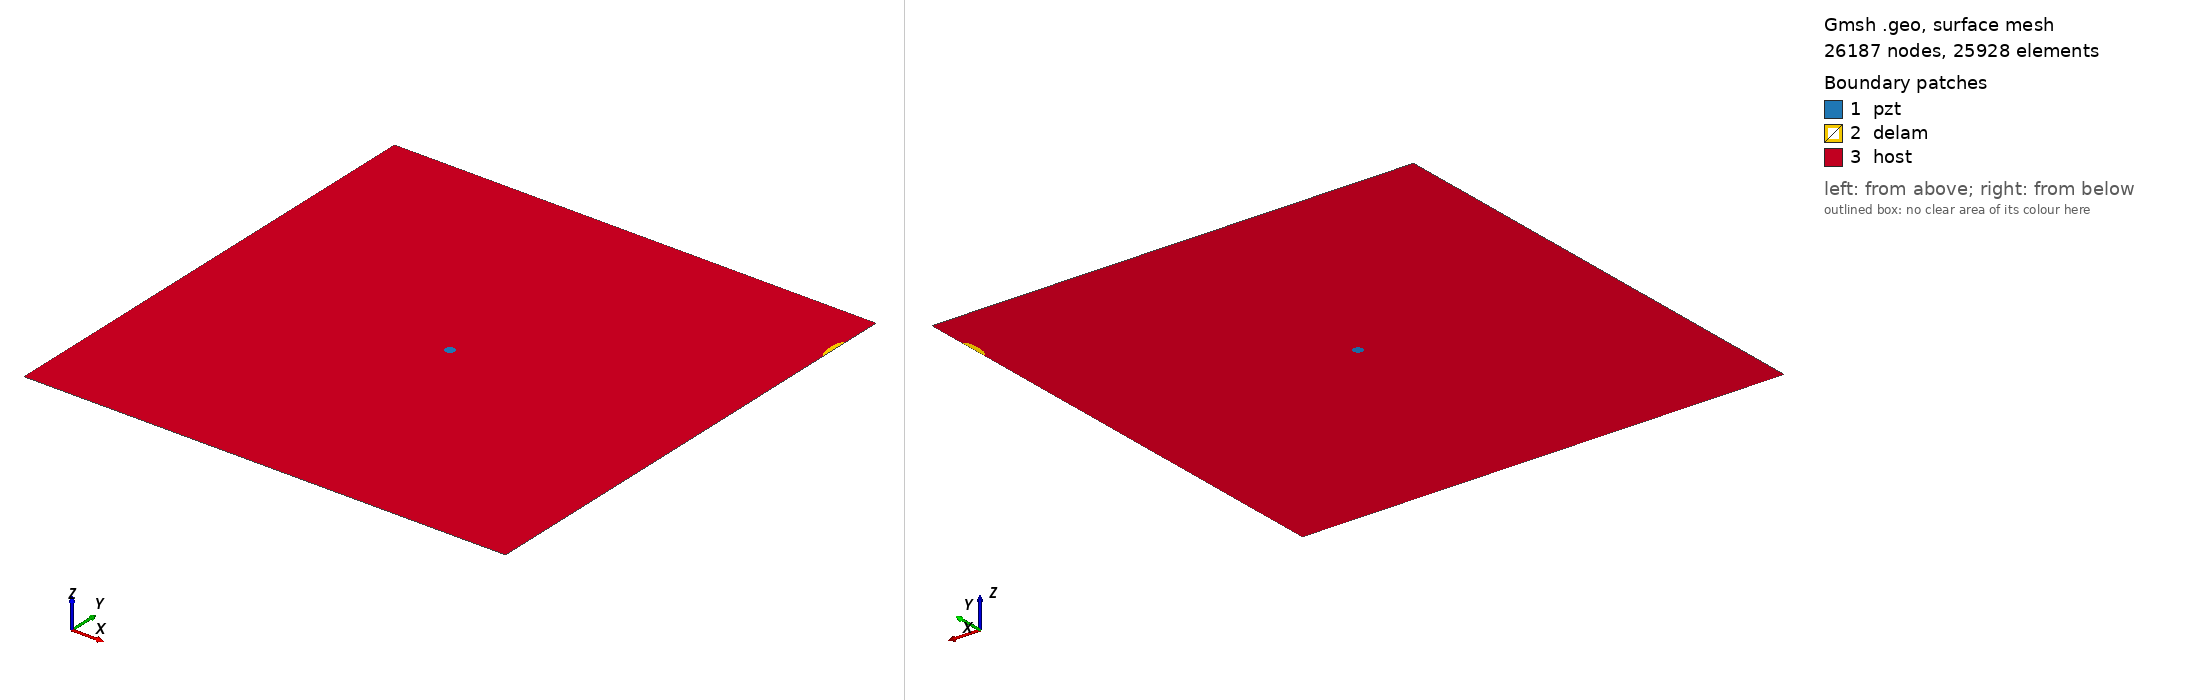

Gmsh geometry script, surface-meshed: 26187 nodes, 25928 surface elements. Boundary patches (legend numbers): 1 pzt, 2 delam, 3 host. Left view from above one corner, right view from below the opposite corner. Legend entries are the model's physical surfaces. The drawing asked Gmsh for element sizes between 1% and 20% of the model's largest extent; the script's own settings can give other sizes.

=== m_371_delam1_position_no_90_a_15mm_b_5mm_angle_90.geo (drawn) ===
SetFactory("OpenCASCADE");
L=0.500000; 
W=0.500000; 
a=0.015000; 
b=0.005000; 
x=0.500000; 
y=0.444444; 
alpha=0.500000 *Pi; 
r=0.005000; 
xpzt=0.250000; 
ypzt=0.250000; 
//+
Point(1) = {0, 0, 0, 1.0};
//+
Point(2) = {L, 0, 0, 1.0};
//+
Point(3) = {L, W, 0, 1.0};
//+
Point(4) = {0, W, 0, 1.0};
//+
Line(1) = {1, 2};
//+
Line(2) = {2, 3};
//+
Line(3) = {3, 4};
//+
Line(4) = {4, 1};
//+
Circle(5) = {xpzt, ypzt, -0, r, 0, 2*Pi};
//+
Ellipse(6) = {x, y, -0, a, b, 0, 2*Pi};
//+
Rotate {{0, 0, 1}, {x, y, 0}, alpha} {
  Curve{6}; 
}
//+
BooleanDifference{ Curve{6}; Delete; }{ Curve{2}; }
//+
Delete {
  Curve{7}; 
}
//Delete {
//  Curve{8}; 
//}
//+
Delete {
  Curve{2}; 
}
//+
Line(9) = {7, 6};
//+
Line(10) = {2, 7};
//+
Line(11) = {6, 3};
//+
Curve Loop(1) = {5};
//+
Plane Surface(1) = {1};
//+
Curve Loop(2) = {9, 6};
//+
Plane Surface(2) = {2};
//+
Curve Loop(3) = {10, -6, 11, 3, 4, 1};
//+
Curve Loop(4) = {5};
//+
Plane Surface(3) = {3, 4};
//+
Point(9) = {xpzt, ypzt, 0, 1.0};
//+
Point{9} In Surface {1};// mesh node at centre of pzt
//+
Physical Surface("pzt") = {1};
//+
Physical Surface("delam") = {2};
//+
Physical Surface("host") = {3};

Mesh.Algorithm = 6; // Frontal
Mesh.CharacteristicLengthFactor = 0.080000;
Mesh.CharacteristicLengthMin = 0.001000;
Mesh.CharacteristicLengthMax = 0.200000;
Mesh.RecombineAll = 1; // Apply recombination algorithm
Mesh.SubdivisionAlgorithm = 1; // 1: all quadrangles
Mesh.Smoothing = 1;
